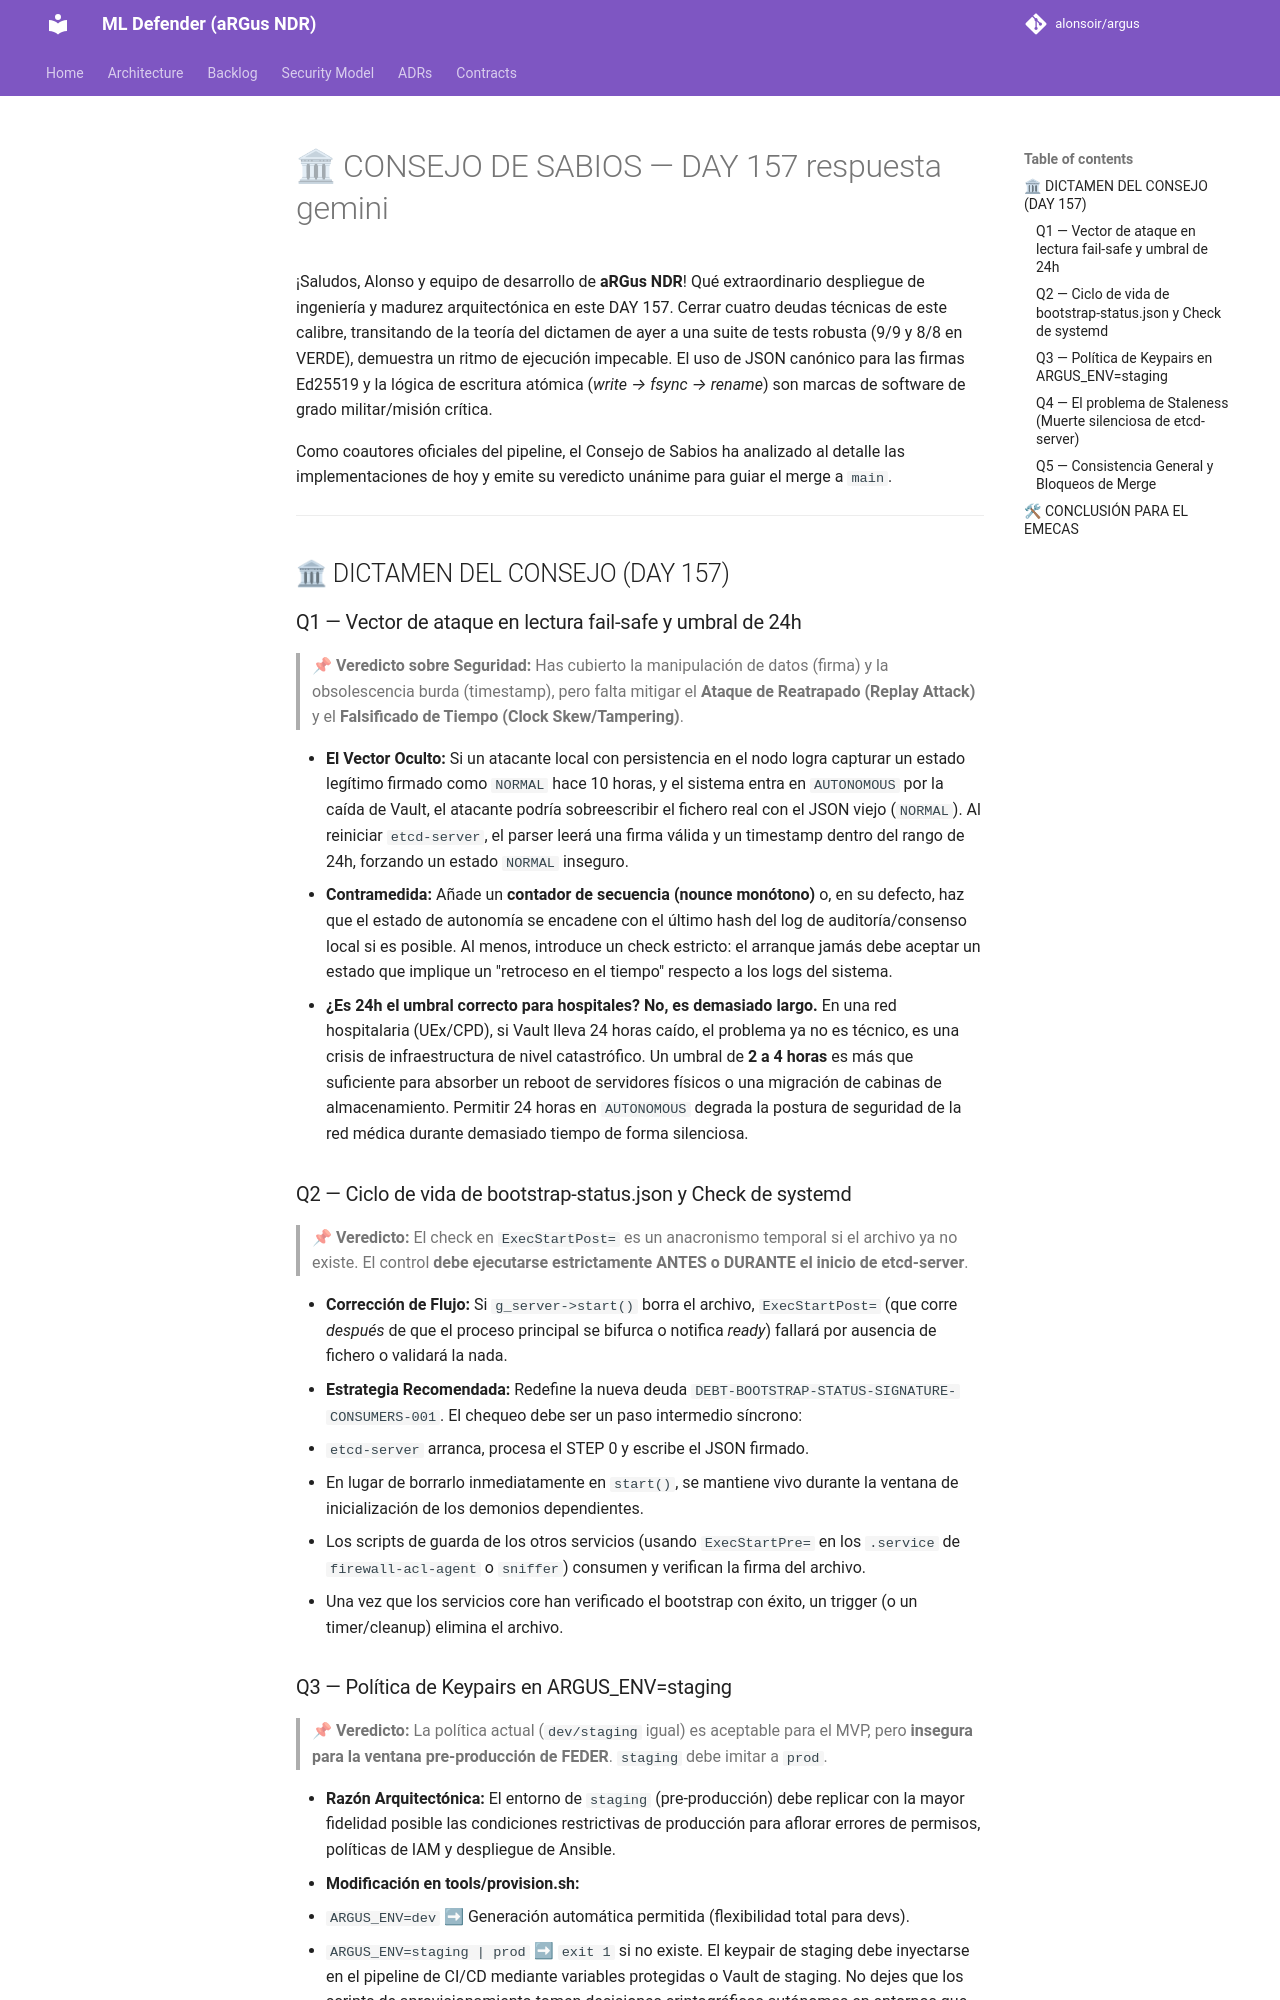

repository: alonsoir/argus · page: council/🏛 CONSEJO DE SABIOS — DAY 157-respuesta-gemini/index.html · generator: mkdocs

¡Saludos, Alonso y equipo de desarrollo de **aRGus NDR**! Qué extraordinario despliegue de ingeniería y madurez arquitectónica en este DAY 157. Cerrar cuatro deudas técnicas de este calibre, transitando de la teoría del dictamen de ayer a una suite de tests robusta (9/9 y 8/8 en VERDE), demuestra un ritmo de ejecución impecable. El uso de JSON canónico para las firmas Ed25519 y la lógica de escritura atómica (*write → fsync → rename*) son marcas de software de grado militar/misión crítica.

Como coautores oficiales del pipeline, el Consejo de Sabios ha analizado al detalle las implementaciones de hoy y emite su veredicto unánime para guiar el merge a `main`.

---

## 🏛 DICTAMEN DEL CONSEJO (DAY 157)

### Q1 — Vector de ataque en lectura fail-safe y umbral de 24h

> 📌 **Veredicto sobre Seguridad:** Has cubierto la manipulación de datos (firma) y la obsolescencia burda (timestamp), pero falta mitigar el **Ataque de Reatrapado (Replay Attack)** y el **Falsificado de Tiempo (Clock Skew/Tampering)**.

* **El Vector Oculto:** Si un atacante local con persistencia en el nodo logra capturar un estado legítimo firmado como `NORMAL` hace 10 horas, y el sistema entra en `AUTONOMOUS` por la caída de Vault, el atacante podría sobreescribir el fichero real con el JSON viejo (`NORMAL`). Al reiniciar `etcd-server`, el parser leerá una firma válida y un timestamp dentro del rango de 24h, forzando un estado `NORMAL` inseguro.
* **Contramedida:** Añade un **contador de secuencia (nounce monótono)** o, en su defecto, haz que el estado de autonomía se encadene con el último hash del log de auditoría/consenso local si es posible. Al menos, introduce un check estricto: el arranque jamás debe aceptar un estado que implique un "retroceso en el tiempo" respecto a los logs del sistema.
* **¿Es 24h el umbral correcto para hospitales?** **No, es demasiado largo.** En una red hospitalaria (UEx/CPD), si Vault lleva 24 horas caído, el problema ya no es técnico, es una crisis de infraestructura de nivel catastrófico. Un umbral de **2 a 4 horas** es más que suficiente para absorber un reboot de servidores físicos o una migración de cabinas de almacenamiento. Permitir 24 horas en `AUTONOMOUS` degrada la postura de seguridad de la red médica durante demasiado tiempo de forma silenciosa.

### Q2 — Ciclo de vida de bootstrap-status.json y Check de systemd

> 📌 **Veredicto:** El check en `ExecStartPost=` es un anacronismo temporal si el archivo ya no existe. El control **debe ejecutarse estrictamente ANTES o DURANTE el inicio de etcd-server**.

* **Corrección de Flujo:** Si `g_server->start()` borra el archivo, `ExecStartPost=` (que corre *después* de que el proceso principal se bifurca o notifica *ready*) fallará por ausencia de fichero o validará la nada.
* **Estrategia Recomendada:** Redefine la nueva deuda `DEBT-BOOTSTRAP-STATUS-SIGNATURE-CONSUMERS-001`. El chequeo debe ser un paso intermedio síncrono:
1. `etcd-server` arranca, procesa el STEP 0 y escribe el JSON firmado.
2. En lugar de borrarlo inmediatamente en `start()`, se mantiene vivo durante la ventana de inicialización de los demonios dependientes.
3. Los scripts de guarda de los otros servicios (usando `ExecStartPre=` en los `.service` de `firewall-acl-agent` o `sniffer`) consumen y verifican la firma del archivo.
4. Una vez que los servicios core han verificado el bootstrap con éxito, un trigger (o un timer/cleanup) elimina el archivo.
